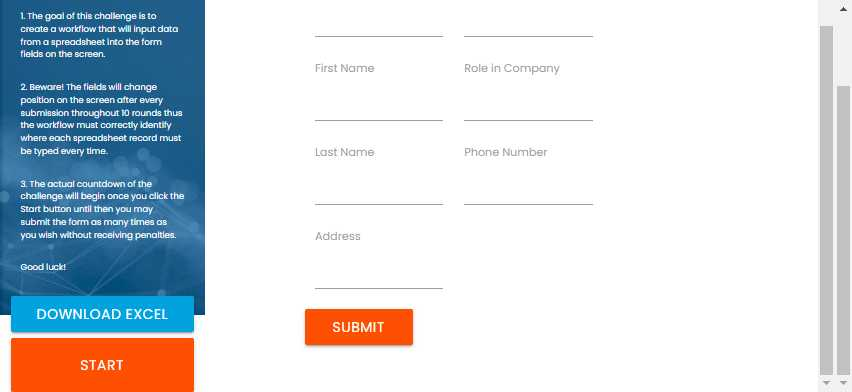
Task: This UiPath project demonstrates reading structured data from an email inbox, parsing the content, and automating data entry on rpachallenge.com. Designed as a tutorial basis, it showcases legacy coding practices and lacks modern configurability.
Workflow: OpenBrowser

Step 1: homepage in window 'Rpa Challenge' (chrome.exe)

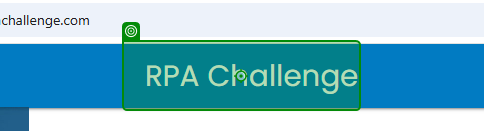
Step 2: check the link 'RPA Challenge' in window 'Rpa Challenge' (chrome.exe)
